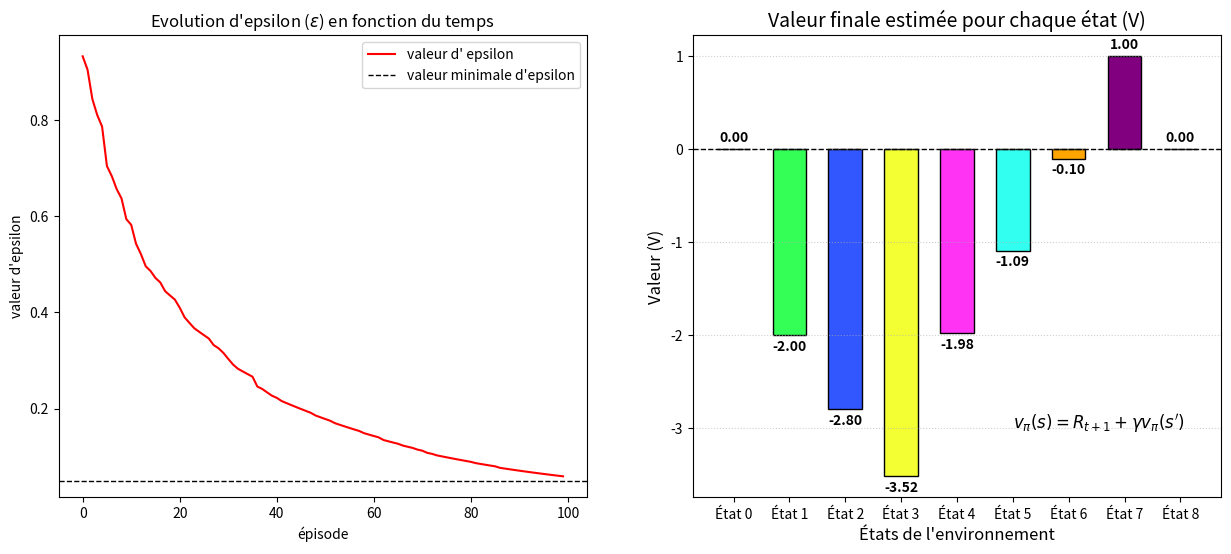

Source code (Python):
"""
L'environnement içi sera composé d'une liste de 9 cases. L'agent sera à la case 4 au début. Chaque case donnera -1,
 sauf la case 0 -> -2 et le 8 -> 1
"""

import numpy as np
import matplotlib.pyplot as plt

rewards = [-2,-1,-1,-1,-1,-1,-1,-1,1]
actions = [-1,1]
values = np.zeros(len(rewards))
print(values)


epsilon = 1
epsilon_decay = 0.995
epsilon_min = 0.05
gamma = 0.9

# pour les résultats
epsilons = []

colors_hist =  [
        "#FF5733", "#33FF57", "#3357FF", "#F3FF33", "#FF33F3",
        "#33FFF0", "#FFA500", "#800080", "#008080", "#FFC0CB",
        "#A52A2A", "#808080", "#00FFFF", "#FFD700", "#4B0082",
        "#00FF00", "#FF4500", "#2E8B57", "#DA70D6", "#1E90FF"
    ]

def TD():
    global epsilon, values, current_pos
    for i in range(100):
        score = 0
        done = False
        current_pos = 4
        while not done:
            if epsilon > np.random.random(): # explorer
                a = np.random.choice(actions)
            else: # exploiter
                a = np.argmax([values[current_pos-1], values[current_pos+1]]) * 2 -1 # Pour avoir -1 ou 1
            current_pos += a
            r = rewards[current_pos]
            if r != -1: # état terminal
                done = True
            print(r)
            # actualiser V
            values[current_pos-a] = r + gamma*values[current_pos]

            epsilon = max(epsilon_min, epsilon_decay*epsilon)
            
        # mettre à jour l'historique
        epsilons.append(epsilon)

   
    print(values)

    plt.figure(figsize=(15,6))

    plt.subplot(1,2,1)
    plt.title(r"Evolution d'epsilon ($\epsilon$) en fonction du temps")
    plt.plot(epsilons, c='r', label="valeur d' epsilon")
    plt.axhline(epsilon_min, color='black', linewidth=1, linestyle='--', label="valeur minimale d'epsilon")
    plt.xlabel('épisode')
    plt.ylabel("valeur d'epsilon")
    plt.legend()

    plt.subplot(1,2,2) # L'IA m'a aidé pour ce graphique

    states = [f"État {i}" for i in range(len(rewards))]

    bars = plt.bar(states, values, color=colors_hist, edgecolor='black', width=0.6)

    plt.title("Valeur finale estimée pour chaque état (V)", fontsize=14, )
    plt.xlabel("États de l'environnement", fontsize=12)
    plt.ylabel("Valeur (V)", fontsize=12)
    plt.axhline(0, color='black', linewidth=1, linestyle='--') # Ligne de repère à 0
    plt.grid(axis='y', linestyle=':', alpha=0.6)

    for bar in bars:
        yval = bar.get_height()
        # Ajuste la position du texte selon que la valeur est positive ou négative
        va_dir = 'bottom' if yval >= 0 else 'top'
        offset = 0.05 if yval >= 0 else -0.05
        
        plt.text(bar.get_x() + bar.get_width()/2.0, yval + offset, 
                f"{yval:.2f}", ha='center', va=va_dir, fontweight='bold')
    plt.text(5, -3, r"$v_{\pi}(s) = R_{t+1} + \gamma v_{\pi}(s')$", fontsize=12, fontweight='bold')

    plt.show()

def DP():
    global values
    hist = [values.copy()]
    for episode in range(8):
        for i in range(1, len(rewards)-1): # Ne pas traiter les états terminaux
            state_left = i - 1
            r_left = rewards[state_left]
            v_left = r_left + gamma*values[state_left]

            state_right = i +1
            r_right = rewards[state_right]
            v_right = r_right + gamma*values[state_right]

            values[i] = max(v_left, v_right)
            
        hist.append(values.copy())
    print(values)

    plt.figure(figsize=(10,5))
    for s in range(len(rewards)):
        L = []
        for l in hist:
            L.append(l[s])
        plt.plot(L, c=colors_hist[s], label=f"valeur de l'état {s}")

    plt.xlabel("épisodes")
    plt.ylabel("valeur d'état")
    plt.legend()
    plt.title("Figure gridworld 1D DP")
    plt.show()
TD()
